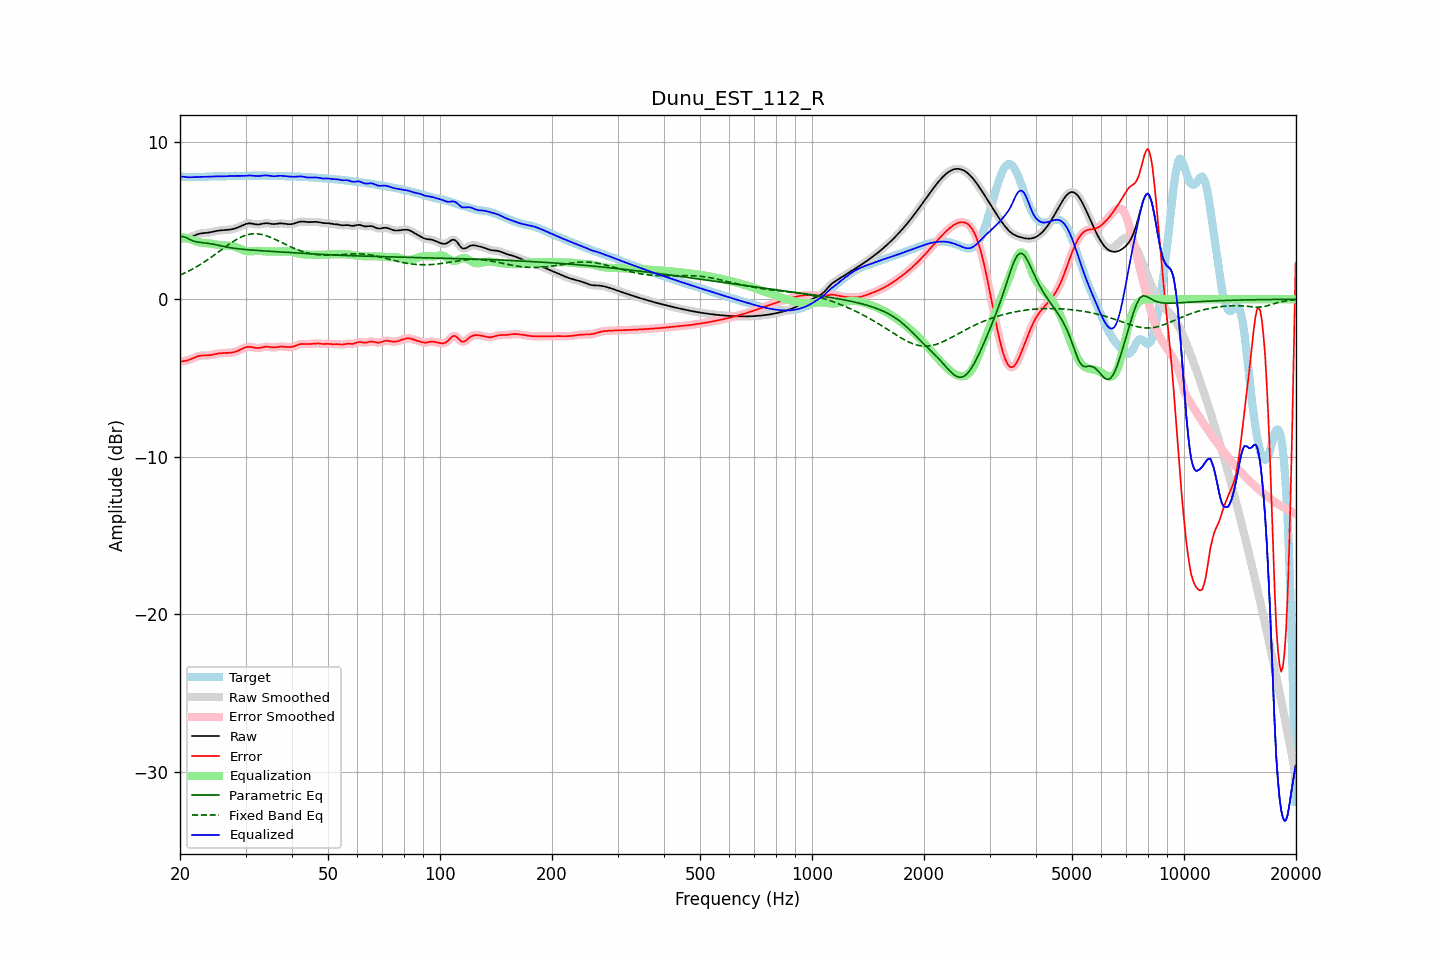

Data behind this chart, as committed beside it:
frequency, raw, error, smoothed, error_smoothed, equalization, parametric_eq, fixed_band_eq, equalized_raw, equalized_smoothed, target
20.00, 3.80, -3.98, 3.81, -3.97, 3.99, 3.96, 1.53, 7.80, 7.80, 7.78
20.20, 3.83, -3.95, 3.82, -3.96, 3.97, 3.97, 1.58, 7.79, 7.79, 7.78
20.40, 3.84, -3.94, 3.84, -3.94, 3.94, 3.98, 1.62, 7.78, 7.78, 7.78
20.61, 3.86, -3.92, 3.86, -3.92, 3.91, 3.95, 1.67, 7.77, 7.77, 7.78
20.81, 3.88, -3.90, 3.88, -3.90, 3.88, 3.91, 1.72, 7.76, 7.76, 7.78
21.02, 3.90, -3.87, 3.90, -3.87, 3.85, 3.85, 1.77, 7.75, 7.75, 7.77
21.23, 3.93, -3.84, 3.93, -3.84, 3.82, 3.80, 1.82, 7.75, 7.75, 7.76
21.44, 3.96, -3.79, 3.96, -3.79, 3.79, 3.75, 1.88, 7.75, 7.75, 7.76
21.66, 4.01, -3.75, 4.00, -3.75, 3.75, 3.71, 1.93, 7.75, 7.75, 7.75
21.87, 4.05, -3.70, 4.05, -3.70, 3.71, 3.68, 1.99, 7.75, 7.75, 7.75
22.09, 4.09, -3.66, 4.09, -3.66, 3.67, 3.65, 2.05, 7.76, 7.76, 7.75
22.31, 4.13, -3.63, 4.13, -3.63, 3.64, 3.63, 2.11, 7.77, 7.77, 7.75
22.54, 4.16, -3.60, 4.16, -3.60, 3.61, 3.61, 2.17, 7.77, 7.77, 7.76
22.76, 4.18, -3.58, 4.18, -3.58, 3.59, 3.60, 2.23, 7.78, 7.77, 7.76
22.99, 4.20, -3.57, 4.19, -3.57, 3.58, 3.59, 2.29, 7.78, 7.78, 7.77
23.22, 4.20, -3.57, 4.20, -3.57, 3.57, 3.58, 2.36, 7.78, 7.78, 7.78
23.45, 4.21, -3.57, 4.21, -3.57, 3.56, 3.57, 2.43, 7.78, 7.78, 7.78
23.69, 4.22, -3.57, 4.22, -3.57, 3.56, 3.56, 2.50, 7.78, 7.78, 7.79
23.92, 4.24, -3.56, 4.24, -3.56, 3.55, 3.54, 2.57, 7.78, 7.78, 7.80
24.16, 4.26, -3.54, 4.26, -3.54, 3.53, 3.53, 2.64, 7.79, 7.79, 7.80
24.40, 4.28, -3.52, 4.28, -3.52, 3.52, 3.51, 2.71, 7.80, 7.80, 7.80
24.65, 4.30, -3.50, 4.30, -3.50, 3.50, 3.49, 2.78, 7.81, 7.80, 7.80
24.89, 4.33, -3.48, 4.33, -3.48, 3.48, 3.47, 2.86, 7.81, 7.81, 7.80
25.14, 4.34, -3.46, 4.34, -3.46, 3.47, 3.45, 2.93, 7.81, 7.81, 7.80
25.39, 4.36, -3.44, 4.36, -3.44, 3.45, 3.42, 3.01, 7.81, 7.81, 7.80
25.65, 4.37, -3.43, 4.37, -3.43, 3.44, 3.40, 3.08, 7.81, 7.81, 7.80
25.91, 4.38, -3.42, 4.38, -3.42, 3.43, 3.38, 3.16, 7.80, 7.80, 7.80
26.16, 4.38, -3.42, 4.38, -3.42, 3.42, 3.36, 3.23, 7.80, 7.80, 7.80
26.43, 4.39, -3.42, 4.39, -3.42, 3.42, 3.34, 3.31, 7.81, 7.81, 7.81
26.69, 4.40, -3.41, 4.40, -3.41, 3.42, 3.32, 3.38, 7.81, 7.81, 7.81
26.96, 4.41, -3.41, 4.41, -3.41, 3.41, 3.30, 3.45, 7.82, 7.82, 7.82
27.23, 4.42, -3.40, 4.42, -3.40, 3.40, 3.28, 3.53, 7.82, 7.82, 7.83
27.50, 4.44, -3.39, 4.44, -3.39, 3.39, 3.26, 3.59, 7.83, 7.83, 7.83
27.77, 4.46, -3.38, 4.46, -3.38, 3.37, 3.25, 3.66, 7.83, 7.83, 7.84
28.05, 4.49, -3.35, 4.49, -3.35, 3.34, 3.23, 3.73, 7.83, 7.83, 7.84
28.33, 4.53, -3.32, 4.53, -3.32, 3.31, 3.22, 3.79, 7.83, 7.83, 7.84
28.62, 4.56, -3.28, 4.56, -3.28, 3.27, 3.21, 3.84, 7.83, 7.83, 7.84
28.90, 4.61, -3.23, 4.61, -3.23, 3.22, 3.19, 3.90, 7.83, 7.83, 7.84
29.19, 4.65, -3.18, 4.65, -3.18, 3.18, 3.18, 3.95, 7.83, 7.83, 7.83
29.48, 4.70, -3.13, 4.70, -3.13, 3.13, 3.17, 3.99, 7.83, 7.83, 7.83
29.78, 4.74, -3.09, 4.74, -3.08, 3.09, 3.16, 4.03, 7.84, 7.84, 7.83
30.08, 4.78, -3.05, 4.78, -3.05, 3.07, 3.15, 4.07, 7.85, 7.85, 7.83
30.38, 4.81, -3.03, 4.81, -3.03, 3.05, 3.14, 4.10, 7.85, 7.85, 7.83
30.68, 4.82, -3.02, 4.82, -3.02, 3.04, 3.14, 4.12, 7.86, 7.86, 7.84
30.99, 4.81, -3.03, 4.81, -3.03, 3.04, 3.13, 4.14, 7.86, 7.86, 7.84
31.30, 4.80, -3.05, 4.80, -3.05, 3.05, 3.12, 4.15, 7.85, 7.85, 7.85
31.61, 4.78, -3.07, 4.78, -3.07, 3.06, 3.11, 4.16, 7.84, 7.84, 7.85
31.93, 4.76, -3.09, 4.76, -3.09, 3.07, 3.11, 4.16, 7.83, 7.83, 7.85
32.24, 4.75, -3.10, 4.75, -3.10, 3.07, 3.10, 4.16, 7.82, 7.83, 7.85
32.57, 4.75, -3.10, 4.75, -3.09, 3.07, 3.09, 4.14, 7.82, 7.83, 7.85
32.89, 4.76, -3.08, 4.77, -3.08, 3.07, 3.09, 4.13, 7.83, 7.83, 7.85
33.22, 4.79, -3.06, 4.79, -3.06, 3.06, 3.08, 4.11, 7.85, 7.85, 7.85
33.55, 4.81, -3.03, 4.81, -3.04, 3.05, 3.07, 4.08, 7.86, 7.86, 7.85
33.89, 4.83, -3.02, 4.82, -3.02, 3.04, 3.07, 4.05, 7.87, 7.87, 7.84
34.23, 4.83, -3.01, 4.83, -3.01, 3.04, 3.06, 4.02, 7.87, 7.86, 7.84
34.57, 4.82, -3.02, 4.82, -3.02, 3.04, 3.05, 3.98, 7.86, 7.85, 7.84
34.92, 4.80, -3.04, 4.80, -3.04, 3.04, 3.05, 3.95, 7.84, 7.84, 7.84
35.27, 4.78, -3.05, 4.79, -3.05, 3.04, 3.04, 3.90, 7.82, 7.82, 7.84
35.62, 4.77, -3.06, 4.78, -3.06, 3.04, 3.03, 3.86, 7.81, 7.81, 7.84
35.97, 4.77, -3.06, 4.78, -3.06, 3.04, 3.03, 3.81, 7.81, 7.81, 7.84
... 635 more rows
